Image classification data set "densenet_nocrop" (Marsh16/MangoLeafDisease_Model_Thesis on GitHub). Class labels (8): anthracnose, bacterial canker, cutting weevil, die back, gall midge, healthy, powdery mildew, sooty mould.

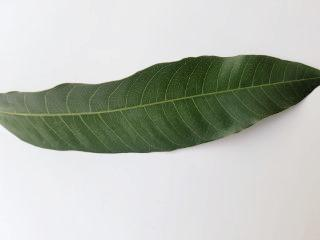
Label: healthy

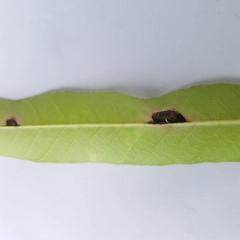
Label: anthracnose

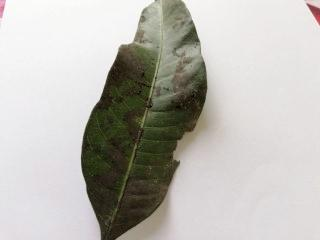
Label: sooty mould

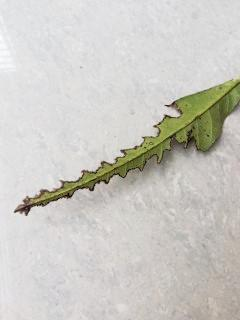
Label: bacterial canker

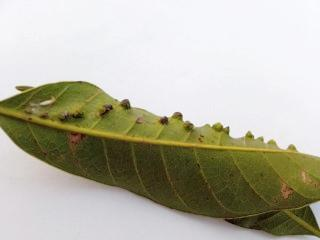
Label: gall midge

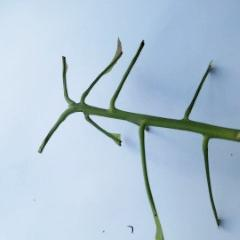
Label: cutting weevil
